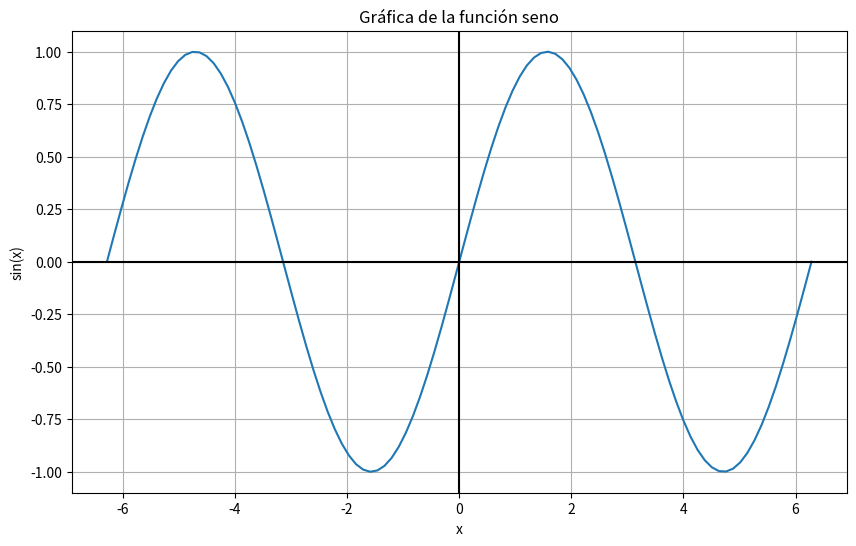

This chart was generated by the following Python code:
# Librerías
import numpy as np
import matplotlib.pyplot as plt
import sympy as sp

# Configurar el backend de matplotlib
import matplotlib
matplotlib.use('Agg')

# Definir la variable simbólica
x = sp.Symbol('x')

# Definir la función seno simbólica
f = sp.sin(x)

# Crear un rango de valores para x
x_vals = np.linspace(-2*np.pi, 2*np.pi, 100)

# Evaluar la función simbólica en los valores de x
y_vals = [f.subs(x, val).evalf() for val in x_vals]

# Crear la gráfica
plt.figure(figsize=(10, 6))
plt.plot(x_vals, y_vals)
plt.title('Gráfica de la función seno')
plt.xlabel('x')
plt.ylabel('sin(x)')
plt.grid(True)
plt.axhline(y=0, color='k')
plt.axvline(x=0, color='k')

plt.show()

# Guardar la gráfica como imagen
#plt.savefig('seno_grafica.png')

print("Gráfica de seno creada exitosamente y guardada como 'seno_grafica.png'")
